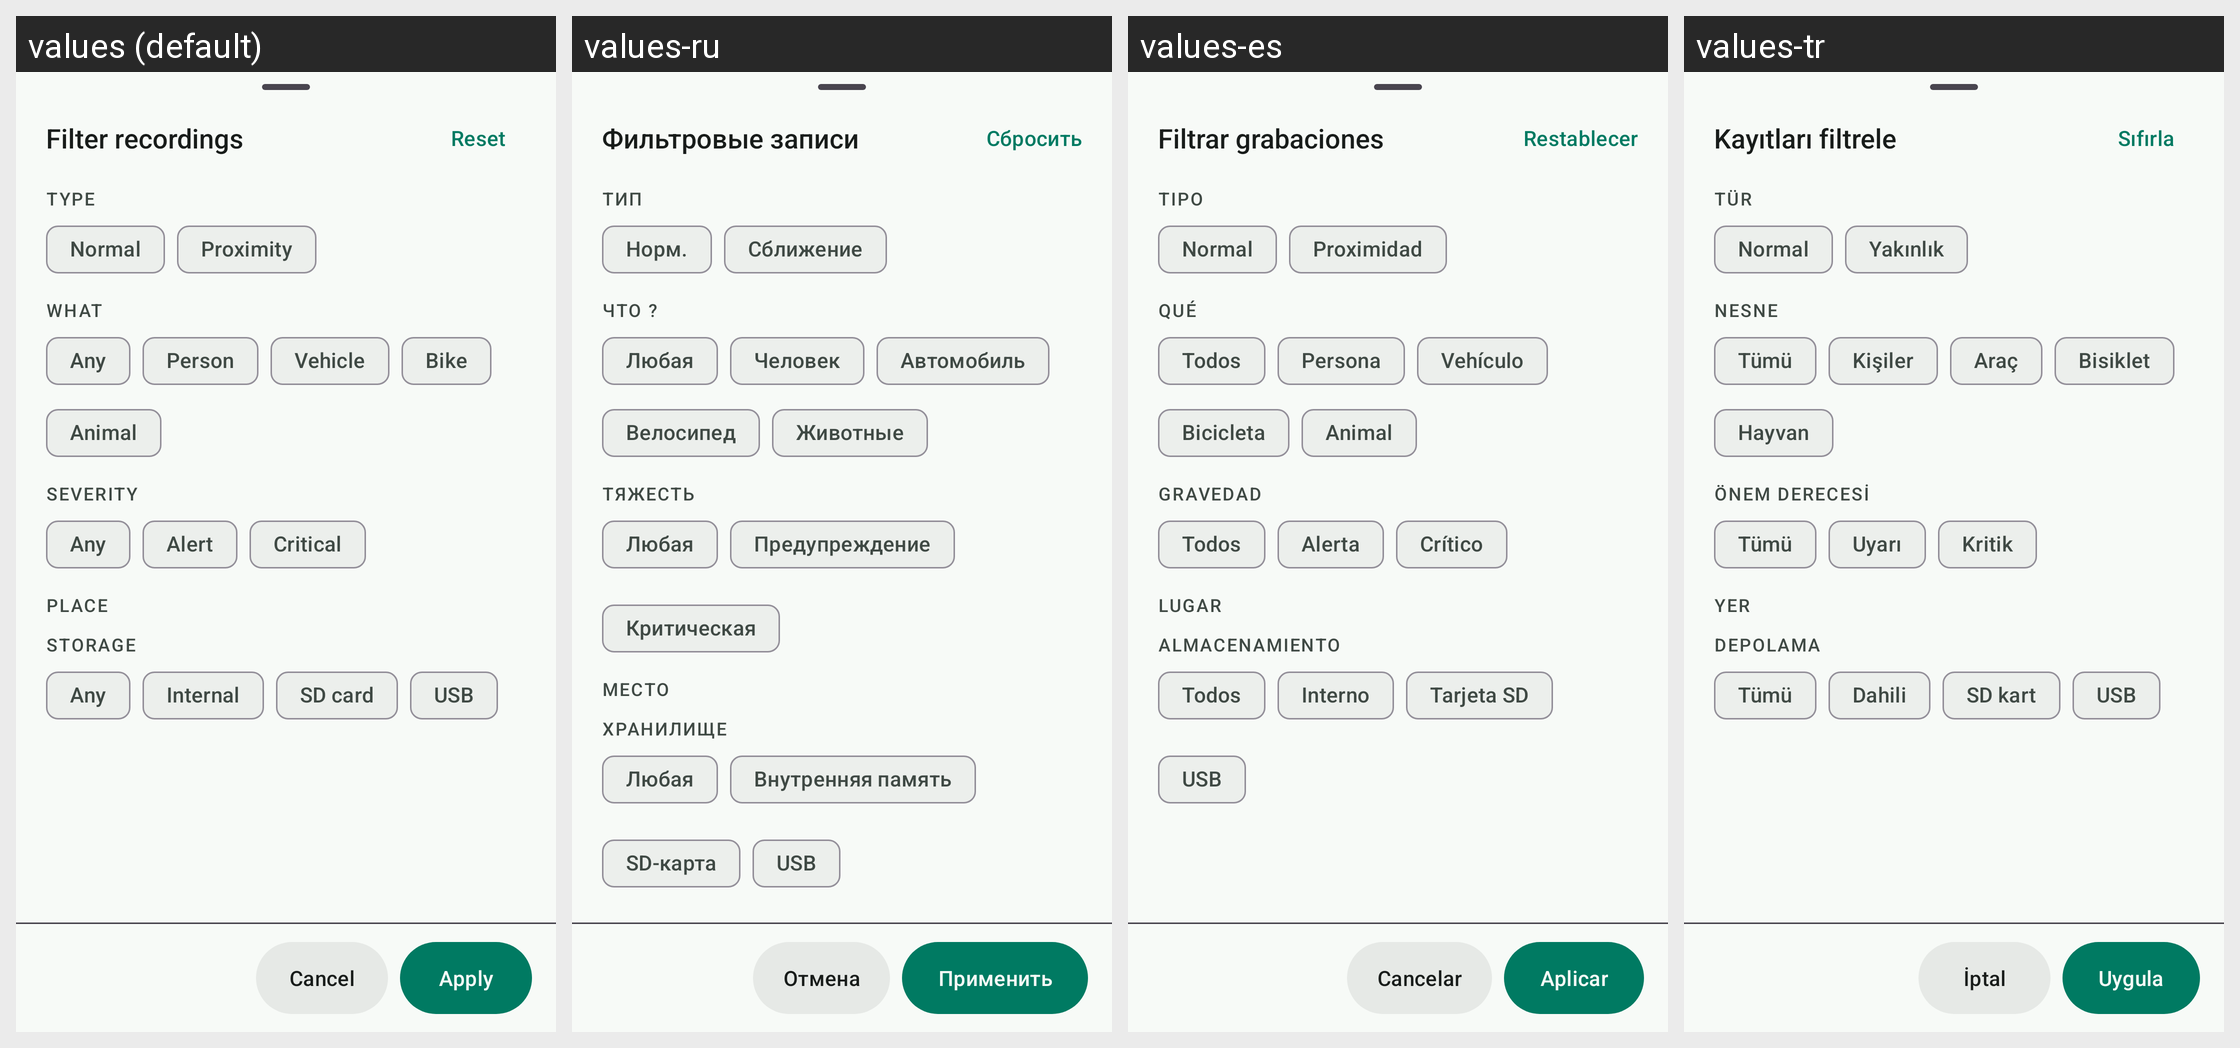

Strings drawn on this Android screen and how each of the app's shown locales translates them:
Android screen res/layout/sheet_recording_library_filters.xml rendered under 4 locales, left to right: values (default), values-ru, values-es, values-tr. Device: Nexus 5 (rendered at 1080×1920; each locale shown at half size, 540×960, under a caption strip naming it); theme Theme.Overdrive.
Other locales in the repository, not shown: values-af, values-ar, values-ca, values-cs, values-da, values-de, values-el, values-en, values-fi, values-fr, values-he, values-hi, values-hu, values-it, values-ja, values-ko, values-nb, values-nl, values-no, values-pl, values-pt, values-pt-rBR, values-ro, values-sr, values-sv, values-th, values-uk, values-vi, values-zh-rCN, values-zh-rTW.
Strings drawn on this screen, with the default value and each locale's value (text and hints the layout hard-codes, and strings that could not be matched under every locale, appear in the picture but are not listed):

recording_lib_filter_sheet_title
  values: Filter recordings
  values-ru: Фильтровые записи
  values-es: Filtrar grabaciones
  values-tr: Kayıtları filtrele

recording_lib_filter_reset
  values: Reset
  values-ru: Сбросить
  values-es: Restablecer
  values-tr: Sıfırla

recording_lib_filter_section_type
  values: Type
  values-ru: Тип
  values-es: Tipo
  values-tr: Tür

recording_lib_chip_type_normal
  values: Normal
  values-ru: Норм.
  values-es: Normal
  values-tr: Normal

recording_lib_chip_type_proximity
  values: Proximity
  values-ru: Сближение
  values-es: Proximidad
  values-tr: Yakınlık

recording_lib_filter_section_what
  values: What
  values-ru: Что ?
  values-es: Qué
  values-tr: Nesne

recording_lib_chip_any
  values: Any
  values-ru: Любая
  values-es: Todos
  values-tr: Tümü

recording_lib_chip_person
  values: Person
  values-ru: Человек
  values-es: Persona
  values-tr: Kişiler

recording_lib_chip_vehicle
  values: Vehicle
  values-ru: Автомобиль
  values-es: Vehículo
  values-tr: Araç

recording_lib_chip_bike
  values: Bike
  values-ru: Велосипед
  values-es: Bicicleta
  values-tr: Bisiklet

recording_lib_chip_animal
  values: Animal
  values-ru: Животные
  values-es: Animal
  values-tr: Hayvan

recording_lib_filter_section_severity
  values: Severity
  values-ru: Тяжесть
  values-es: Gravedad
  values-tr: Önem derecesi

recording_lib_chip_alert
  values: Alert
  values-ru: Предупреждение
  values-es: Alerta
  values-tr: Uyarı

recording_lib_chip_critical
  values: Critical
  values-ru: Критическая
  values-es: Crítico
  values-tr: Kritik

recording_lib_filter_section_place
  values: Place
  values-ru: Место
  values-es: Lugar
  values-tr: Yer

recording_lib_filter_section_storage
  values: Storage
  values-ru: Хранилище
  values-es: Almacenamiento
  values-tr: Depolama

recording_lib_storage_filter_internal
  values: Internal
  values-ru: Внутренняя память
  values-es: Interno
  values-tr: Dahili

recording_lib_storage_filter_sd
  values: SD card
  values-ru: SD-карта
  values-es: Tarjeta SD
  values-tr: SD kart

recording_lib_storage_filter_usb
  values: USB
  values-ru: USB
  values-es: USB
  values-tr: USB

action_cancel
  values: Cancel
  values-ru: Отмена
  values-es: Cancelar
  values-tr: İptal

recording_lib_filter_apply
  values: Apply
  values-ru: Применить
  values-es: Aplicar
  values-tr: Uygula
